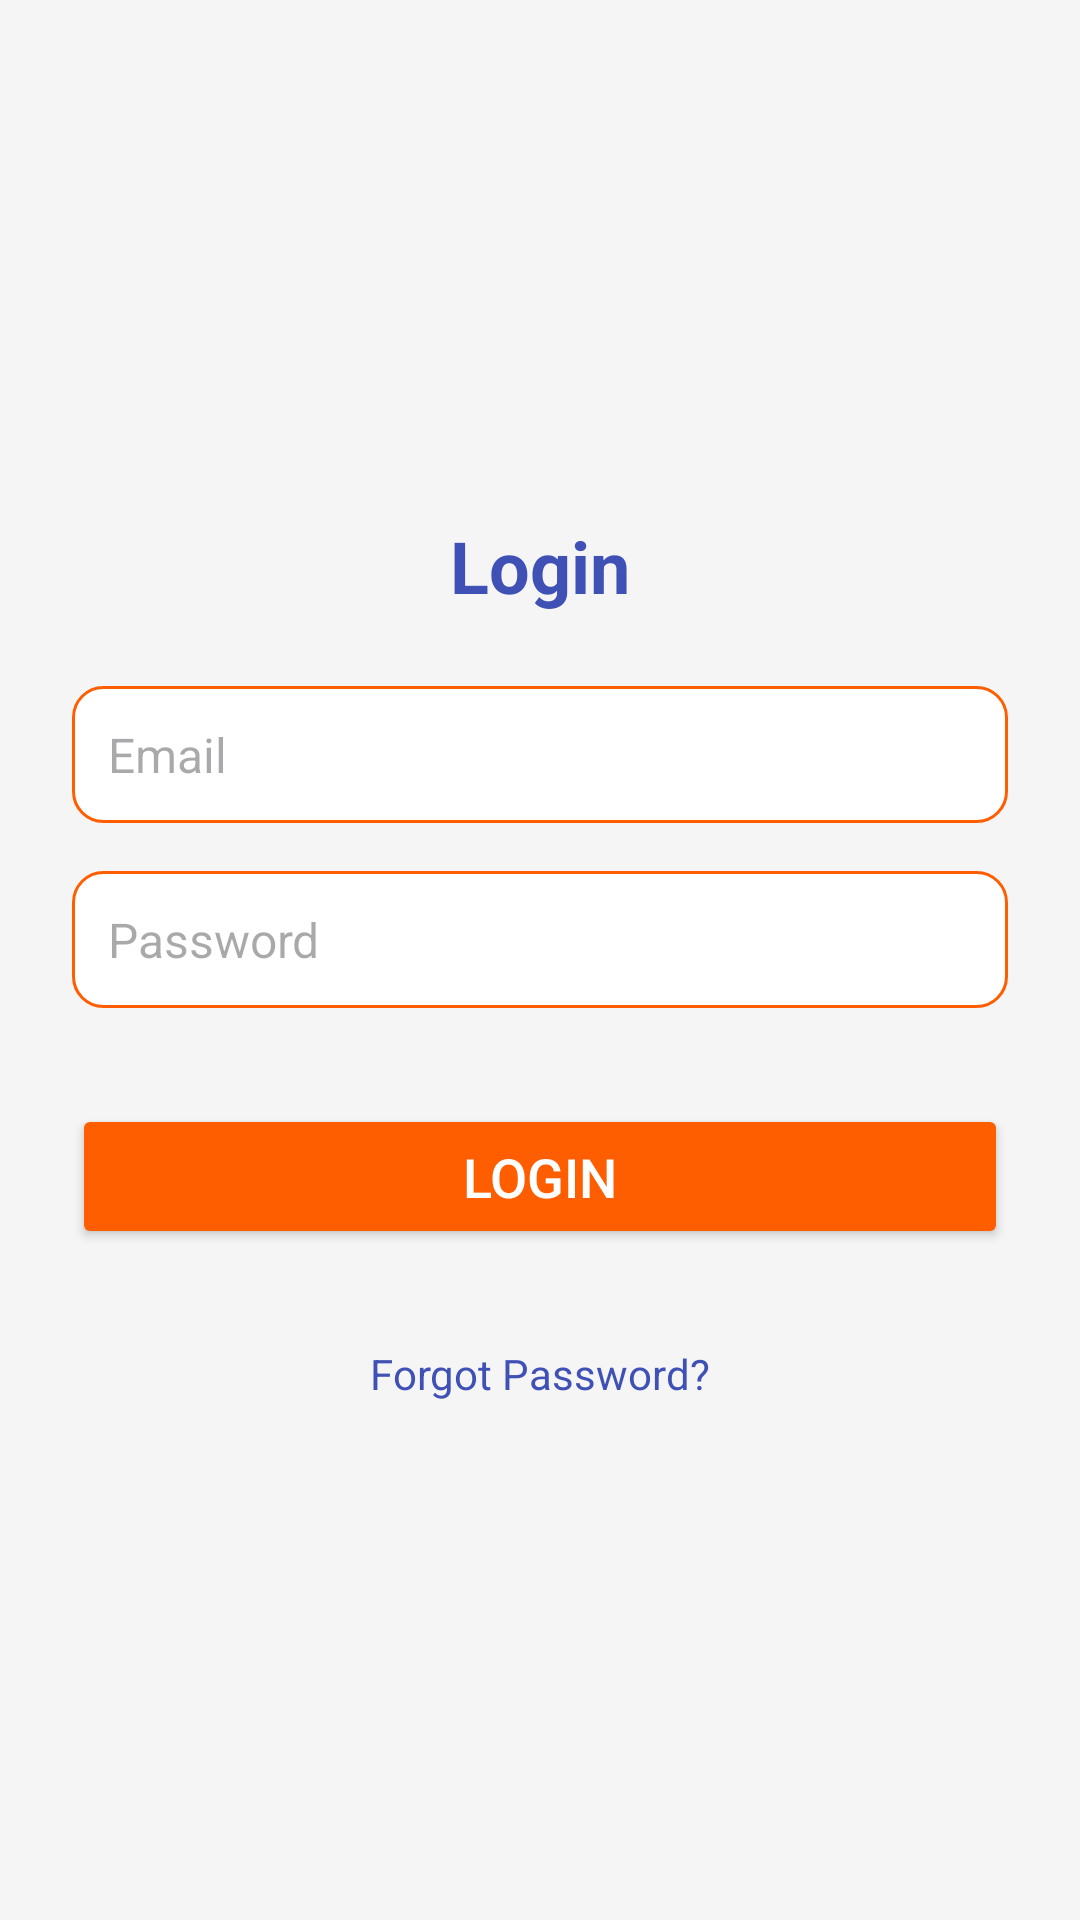

Here is an Android app screen rendered from its layout file. Give the layout XML and the strings, colors and styles it references.
<!-- AndroidManifest.xml: application theme Theme.FoodCourt -->
<!-- res/layout/login_activity.xml -->
<?xml version="1.0" encoding="utf-8"?>
<ScrollView xmlns:android="http://schemas.android.com/apk/res/android"
    android:layout_width="match_parent"
    android:layout_height="match_parent"
    android:padding="24dp"
    android:background="@color/background_light"
    android:fillViewport="true">

    <LinearLayout
        android:layout_width="match_parent"
        android:layout_height="wrap_content"
        android:orientation="vertical"
        android:gravity="center">

        









        
        <TextView
            android:layout_width="wrap_content"
            android:layout_height="wrap_content"
            android:text="Login"
            android:textSize="24sp"
            android:textColor="@color/primary"
            android:textStyle="bold"
            android:layout_gravity="center"
            android:layout_marginBottom="24dp" />

        
        <EditText
            android:id="@+id/emailEditText"
            android:layout_width="match_parent"
            android:layout_height="wrap_content"
            android:hint="Email"
            android:inputType="textEmailAddress"
            android:padding="12dp"
            android:background="@drawable/edittext_background"
            android:textColor="@color/primary"
            android:layout_marginBottom="16dp"
            android:textSize="16sp" />

        
        <EditText
            android:id="@+id/passwordEditText"
            android:layout_width="match_parent"
            android:layout_height="wrap_content"
            android:hint="Password"
            android:inputType="textPassword"
            android:padding="12dp"
            android:background="@drawable/edittext_background"
            android:textColor="@color/primary"
            android:layout_marginBottom="24dp"
            android:textSize="16sp" />

        
        <Button
            android:id="@+id/loginButton"
            android:layout_width="match_parent"
            android:layout_height="wrap_content"
            android:text="Login"
            android:backgroundTint="#ff5e00"
            android:textColor="@android:color/white"
            android:padding="12dp"
            android:layout_marginBottom="16dp"
            android:layout_marginTop="8dp"
            android:textSize="18sp"
            />


        <TextView
            android:id="@+id/forgotPasswordTextView"
            android:layout_width="wrap_content"
            android:layout_height="wrap_content"
            android:text="Forgot Password?"
            android:textSize="14sp"
            android:textColor="@color/primary"
            android:layout_gravity="center"
            android:layout_marginTop="16dp" />



    </LinearLayout>
</ScrollView>
<!-- resources referenced by this layout -->
<resources>
  <color name="background_light">#F5F5F5</color>
  <color name="primary">#3F51B5</color>
  <!-- drawable edittext_background (drawable) -->
  <?xml version="1.0" encoding="utf-8"?>
  <shape xmlns:android="http://schemas.android.com/apk/res/android">
      <solid android:color="@android:color/white"/>
      <corners android:radius="10dp"/>
      <stroke
          android:width="1dp"
          android:color="#ff5e00"/>
      <padding
          android:left="10dp"
          android:right="10dp"/>
  </shape>
  <style name="Theme.FoodCourt" parent="Base.Theme.FoodCourt" />
  <style name="Base.Theme.FoodCourt" parent="Theme.Material3.DayNight.NoActionBar">
          
          
      </style>
</resources>
